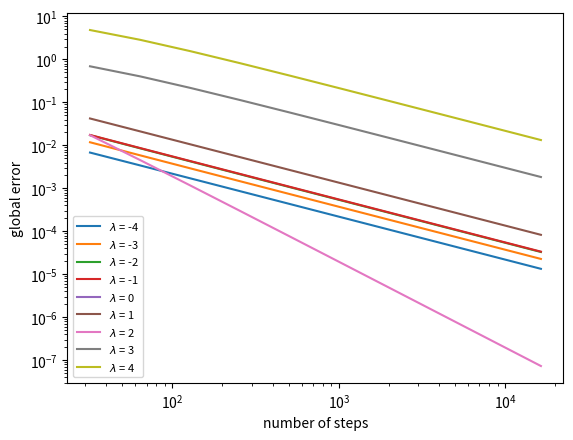

Reproduce this figure in Python.
#! C:\Users\<user>\Desktop\Numdiff\MittWorkspace\.venv\Scripts\python.exe

import numpy as np
import pandas as pd
import scipy as sp
from matplotlib import pyplot as plt

#Task 1.1
def unew(A,uold, h):
    return uold + h*A*uold

#Task 1.2/1.4
def eulerint(A, y0, t0, tf, N):
    tgrid = np.linspace(t0,tf,N+1)
    y = y0
    y_list =np.array([y0])
    error_list = np.array([0])
    h = (tf-t0)/N
    
    for x in range(N):
        y = unew(A,y,h)
        y_list = np.append(y_list, y)
        err = sp.linalg.norm(y0*sp.linalg.expm(tgrid[x]*A)-y)
        error_list = np.append(error_list,err)

    return tgrid, y_list, error_list


#Task 1.3/1.4
def errVsh(A, y0, t0, tf):
    N = 2**np.arange(5,15,1,dtype=int)
    global_error = np.array([])
    for x in range(len(N)):
        t,a_list,e_list = eulerint(A,y0,t0,tf,N[x])
        global_error = np.append(global_error,e_list[-1])
    return N,global_error


'''
#Test1.2
t,y_list,error_list = eulerint(1,1,0,1,100)
error_list_norm = np.linalg.norm(error_list)
plt.plot(y_list)
plt.ylabel('approx')
plt.xlabel('time grid')
plt.yscale('log')
plt.xscale('log')
plt.show()
'''

#Test1.3
#'''
for x in np.arange(-4,5,1):
    N, error_list = errVsh(x,1,0,1)
    plt.plot(N,error_list,label='$\lambda$' + ' = ' + str(x))
plt.legend(fontsize = "8",loc = "lower left")
plt.ylabel('global error')
plt.xlabel('number of steps')
plt.yscale('log')
plt.xscale('log')
plt.show()
#'''
#Test1.4
'''
for x in np.arange(-4,5,1):
    time, approx, error = eulerint(x,1,0,1,2**5)
    plt.plot(time,error,label='$\lambda$' + ' = ' + str(x))
plt.legend(fontsize = "8",loc = "lower left")
plt.text(0.1,3, "N = " + str(2**5), style = 'italic', bbox={'facecolor': 'blue', 'alpha': 0.5, 'pad': 8})
plt.xlabel("Time")
plt.ylabel("Error")
plt.yscale('log')
plt.show()
'''
#Test relative error
'''
for x in np.arange(-4,5,1):
    time, approx, error = eulerint(x,1,0,100,2**10)
    rel_error = error/sp.linalg.norm(np.exp(time*x))
    plt.plot(time,rel_error,label='$\lambda$' + ' = ' + str(x))
plt.legend(fontsize = "8",loc = "lower left")
plt.text(0.1,3, "N = " + str(2**5), style = 'italic', bbox={'facecolor': 'blue', 'alpha': 0.5, 'pad': 8})
plt.xlabel("Time")
plt.ylabel("Relative error")
plt.yscale('log')
plt.show()
'''
#Test matrices
'''
x = np.array([[-1,-5],[0,-3]])
y0 = np.array([[1],[1]])
time, approx, error = eulerint(x,y0,0,10,2**10)
#rel_error = error/sp.linalg.norm(np.exp(time*x))
plt.plot(time,error,label='$\lambda$' + ' = ' + str(x))
plt.legend(fontsize = "8",loc = "lower left")
plt.text(0.1,3, "N = " + str(2**5), style = 'italic', bbox={'facecolor': 'blue', 'alpha': 0.5, 'pad': 8})
plt.xlabel("Time")
plt.ylabel("error")
plt.yscale('log')
#plt.xscale('log')
plt.show()
'''
